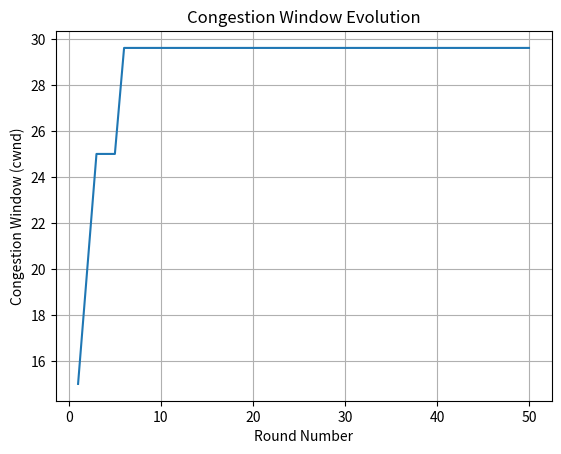

Python code for this plot:
import matplotlib.pyplot as plt
import logging, random
import pandas as pd


class BICTCPCongestionControl:

    def __init__(self, wmax:int, wmin:int, smax:int,
                smin:int, low_window:int, 
                cwnd:int
        ):
        self.wmax = wmax
        self.wmin = wmin
        self.smax = smax # constant
        self.smin = smin # constant
        self.cwnd = cwnd
        self.low_window = low_window # constant
        self.round_number = 1

        # setting up plot
        plt.ion()
        self.fig, self.ax = plt.subplots()
        self.line, = self.ax.plot([], [])
        plt.xlabel('Round Number')
        plt.ylabel('Congestion Window (cwnd)')
        plt.title('Congestion Window Evolution')
        plt.grid(True)
        plt.show()
        self.rounds, self.cwnd_values = [], []

        # setting up Pandas dataFrame.
        self.dataframe = pd.DataFrame(columns=['round', 'cwnd', 'wmax', 'wmin'])

        # setting up logging.
        logging.basicConfig(
            level=logging.INFO, format='%(message)s',
            filename='log.log', filemode='w',
        )
            
    def run(self):
        if self.cwnd < self.low_window :
            logging.info(f"{self.round_number} -- cwnd({self.cwnd}) < low window({self.low_window})")
            self.cwnd *= 0.5
            logging.info(f"{self.round_number} -- cwnd = {self.cwnd}")

        else:
            self._binary_search_increase()
    
            if self.wmax - self.cwnd > self.smax:
                logging.info(f"{self.round_number} -- wmax({self.wmax}) - cwnd({self.cwnd}) > smax({self.smax})")
                self._additive_increase()

            if self.cwnd > self.wmax:
                logging.info(f"{self.round_number} -- cwnd({self.cwnd}) > wmax({self.wmax})")
                self._slow_start()

        self.cwnd_values.append(self.cwnd)
        self.rounds.append(self.round_number)

        self.line.set_data(self.rounds, self.cwnd_values)
        self.ax.relim()
        self.ax.autoscale_view()
        self.fig.canvas.draw()
        self.fig.canvas.flush_events()
    
    def _binary_search_increase(self):
        logging.info(f"{self.round_number} -- Binary Search Increase")
        midpoint = (self.wmax + self.wmin) / 2
        logging.info(f"{self.round_number} -- midpoint = {midpoint}")
        if self.wmax - self.wmin < self.smin:
            logging.info(f"{self.round_number} -- wmax({self.wmax}) - wmin({self.wmin}) < smin({self.smin})")
            self.cwnd = midpoint
        else:
            if self._is_packet_loss():
                logging.error(f'{self.round_number} -- PACKET LOSS')
                self.wmax = midpoint
                logging.info(f'{self.round_number} -- wmax = {self.wmax}')
            else:
                self.wmin = midpoint
                logging.info(f'{self.round_number} -- wmin = {self.wmin}')
        
    def _additive_increase(self):
        logging.info(f'{self.round_number} -- Additive Increase')
        if self.wmax - self.cwnd > self.smax:
            logging.info(f'{self.round_number} -- wmax({self.wmax}) - cwnd({self.cwnd}) > smax({self.smax})')
            self.cwnd += self.smax
            logging.info(f'{self.round_number} -- cwnd = {self.cwnd}')
        else:
            self.cwnd = self.wmax
            logging.info(f'{self.round_number} -- cwnd = {self.cwnd}')


    def _slow_start(self):
        logging.info(f'{self.round_number} -- Slow Start')
        while self.cwnd < self.wmax + self.smax:
            self.cwnd += self.smax
            logging.info(f'{self.round_number} -- cwnd = {self.cwnd}')

    def _is_packet_loss(self):
        return random.random() > 0.7
        
    def insert_paramaters_to_dataframe(self):
        data = [self.round_number, self.cwnd, self.wmax, self.wmin]
        self.dataframe.loc[len(self.dataframe)] = data

        
if __name__ == '__main__':
    bic_tcp = BICTCPCongestionControl(
        wmax= 30, wmin=5, smin=1, smax=5, 
        low_window=4,cwnd=10)
    
    for _ in range(50):
        bic_tcp.run()
        bic_tcp.insert_paramaters_to_dataframe()
        bic_tcp.round_number += 1
        logging.info('')

    bic_tcp.is_running = False
    bic_tcp.dataframe.to_csv('bic_tcp_parameters.csv', index=False)
    plt.show(block=True)
